The GitHub repository guilhermecastros/TCC contains a labelled image folder "Exemplo 4" with 2 categories: earth, road. Examples follow, each with its label.

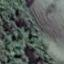
Label: earth

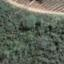
Label: road

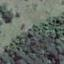
Label: earth

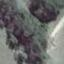
Label: road

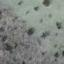
Label: earth

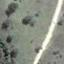
Label: road
